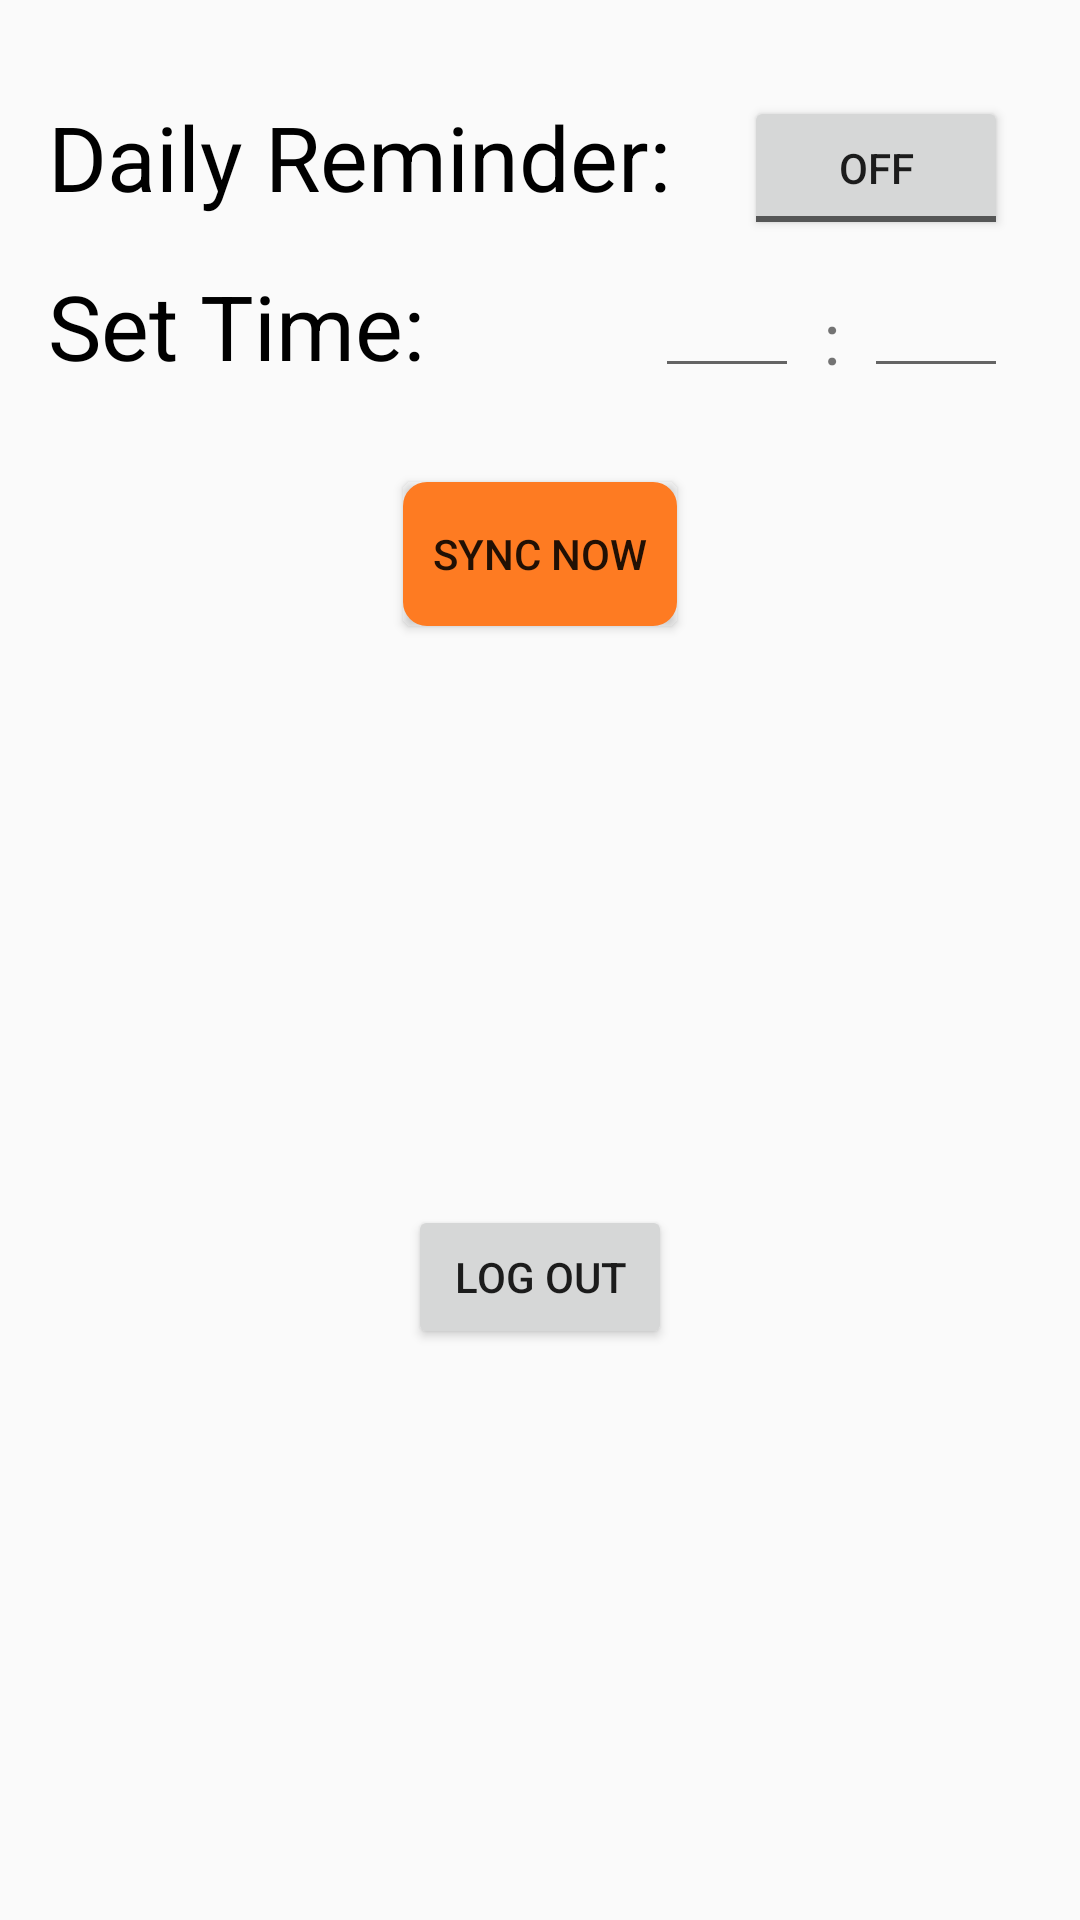

Android layout source for this screen:
<!-- AndroidManifest.xml: application theme AppTheme -->
<!-- res/layout/fragment_settings.xml -->
<android.support.constraint.ConstraintLayout xmlns:android="http://schemas.android.com/apk/res/android"
    xmlns:app="http://schemas.android.com/apk/res-auto"
    xmlns:tools="http://schemas.android.com/tools"
    android:id="@+id/frameLayout"
    android:layout_width="match_parent"
    android:layout_height="match_parent"
    tools:context="com.example.eoinh.fallscatcherv3.SettingsFragment">

    

    <TextView
        android:id="@+id/textView35"
        android:layout_width="wrap_content"
        android:layout_height="wrap_content"
        android:layout_marginStart="16dp"
        android:layout_marginTop="32dp"
        android:text="Daily Reminder:"
        android:textColor="@color/colorWriting"
        android:textSize="30sp"
        app:layout_constraintStart_toStartOf="parent"
        app:layout_constraintTop_toTopOf="parent" />

    <ToggleButton
        android:id="@+id/reminderButton"
        android:layout_width="wrap_content"
        android:layout_height="wrap_content"
        android:layout_marginEnd="24dp"
        android:layout_marginTop="32dp"
        android:text="ToggleButton"
        app:layout_constraintEnd_toEndOf="parent"
        app:layout_constraintTop_toTopOf="parent" />

    <EditText
        android:id="@+id/reminderHourBox"
        android:layout_width="48dp"
        android:layout_height="wrap_content"
        android:layout_marginEnd="8dp"
        android:layout_marginTop="8dp"
        android:ems="10"
        android:inputType="time"
        app:layout_constraintEnd_toStartOf="@+id/textView31"
        app:layout_constraintTop_toBottomOf="@+id/reminderButton" />

    <TextView
        android:id="@+id/textView36"
        android:layout_width="wrap_content"
        android:layout_height="wrap_content"
        android:layout_marginStart="16dp"
        android:layout_marginTop="16dp"
        android:textColor="@color/colorWriting"
        android:text="Set Time:"
        android:textSize="30sp"
        app:layout_constraintStart_toStartOf="parent"
        app:layout_constraintTop_toBottomOf="@+id/textView35" />

    <Button
        android:id="@+id/syncButton"
        android:layout_width="wrap_content"
        android:layout_height="wrap_content"
        android:layout_marginEnd="8dp"
        android:layout_marginStart="8dp"
        android:layout_marginTop="32dp"
        android:text="Sync Now"
        app:layout_constraintEnd_toEndOf="parent"
        app:layout_constraintStart_toStartOf="parent"
        app:layout_constraintTop_toBottomOf="@+id/textView36"
        android:background="@drawable/basic_button"/>

    <TextView
        android:id="@+id/textView31"
        android:layout_width="wrap_content"
        android:layout_height="wrap_content"
        android:layout_marginEnd="8dp"
        android:layout_marginTop="16dp"
        android:text=":"
        android:textSize="24dp"
        app:layout_constraintEnd_toStartOf="@+id/reminderMinuteBox"
        app:layout_constraintTop_toBottomOf="@+id/reminderButton" />

    <EditText
        android:id="@+id/reminderMinuteBox"
        android:layout_width="48dp"
        android:layout_height="wrap_content"
        android:layout_marginEnd="24dp"
        android:layout_marginTop="8dp"
        android:ems="10"
        android:inputType="textPersonName"
        app:layout_constraintEnd_toEndOf="parent"
        app:layout_constraintTop_toBottomOf="@+id/reminderButton" />

    <Button
        android:id="@+id/logOutButton"
        android:layout_width="wrap_content"
        android:layout_height="wrap_content"
        android:layout_marginBottom="8dp"
        android:layout_marginEnd="8dp"
        android:layout_marginStart="8dp"
        android:layout_marginTop="8dp"
        android:text="Log Out"
        app:layout_constraintBottom_toBottomOf="parent"
        app:layout_constraintEnd_toEndOf="parent"
        app:layout_constraintStart_toStartOf="parent"
        app:layout_constraintTop_toBottomOf="@+id/syncButton"
        app:layout_constraintVertical_bias="0.504" />
</android.support.constraint.ConstraintLayout>
<!-- resources referenced by this layout -->
<resources>
  <color name="colorWriting">#000000</color>
  <!-- drawable basic_button (drawable) -->
  <?xml version="1.0" encoding="utf-8"?>
  <selector xmlns:android="http://schemas.android.com/apk/res/android">
      <item>
          <shape>
              <gradient
                  android:endColor="@color/colorPrimary"
                  android:startColor="@color/colorPrimary"
                  android:angle="270" />
              <stroke
                  android:width="10dp"
                  android:color="@color/colorPrimary" />
              <corners
                  android:radius="3dp" />
              <padding
                  android:left="10dp"
                  android:top="10dp"
                  android:right="10dp"
                  android:bottom="10dp" />
  
          </shape>
      </item>
  </selector>
  <style name="AppTheme" parent="Theme.AppCompat.Light.DarkActionBar">
          
          <item name="colorPrimary">@color/colorPrimary</item>
          <item name="colorAccent">@color/colorAccent</item>
      </style>
  <color name="colorPrimary">#fe7b22</color>
  <color name="colorAccent">#16A18A</color>
</resources>
